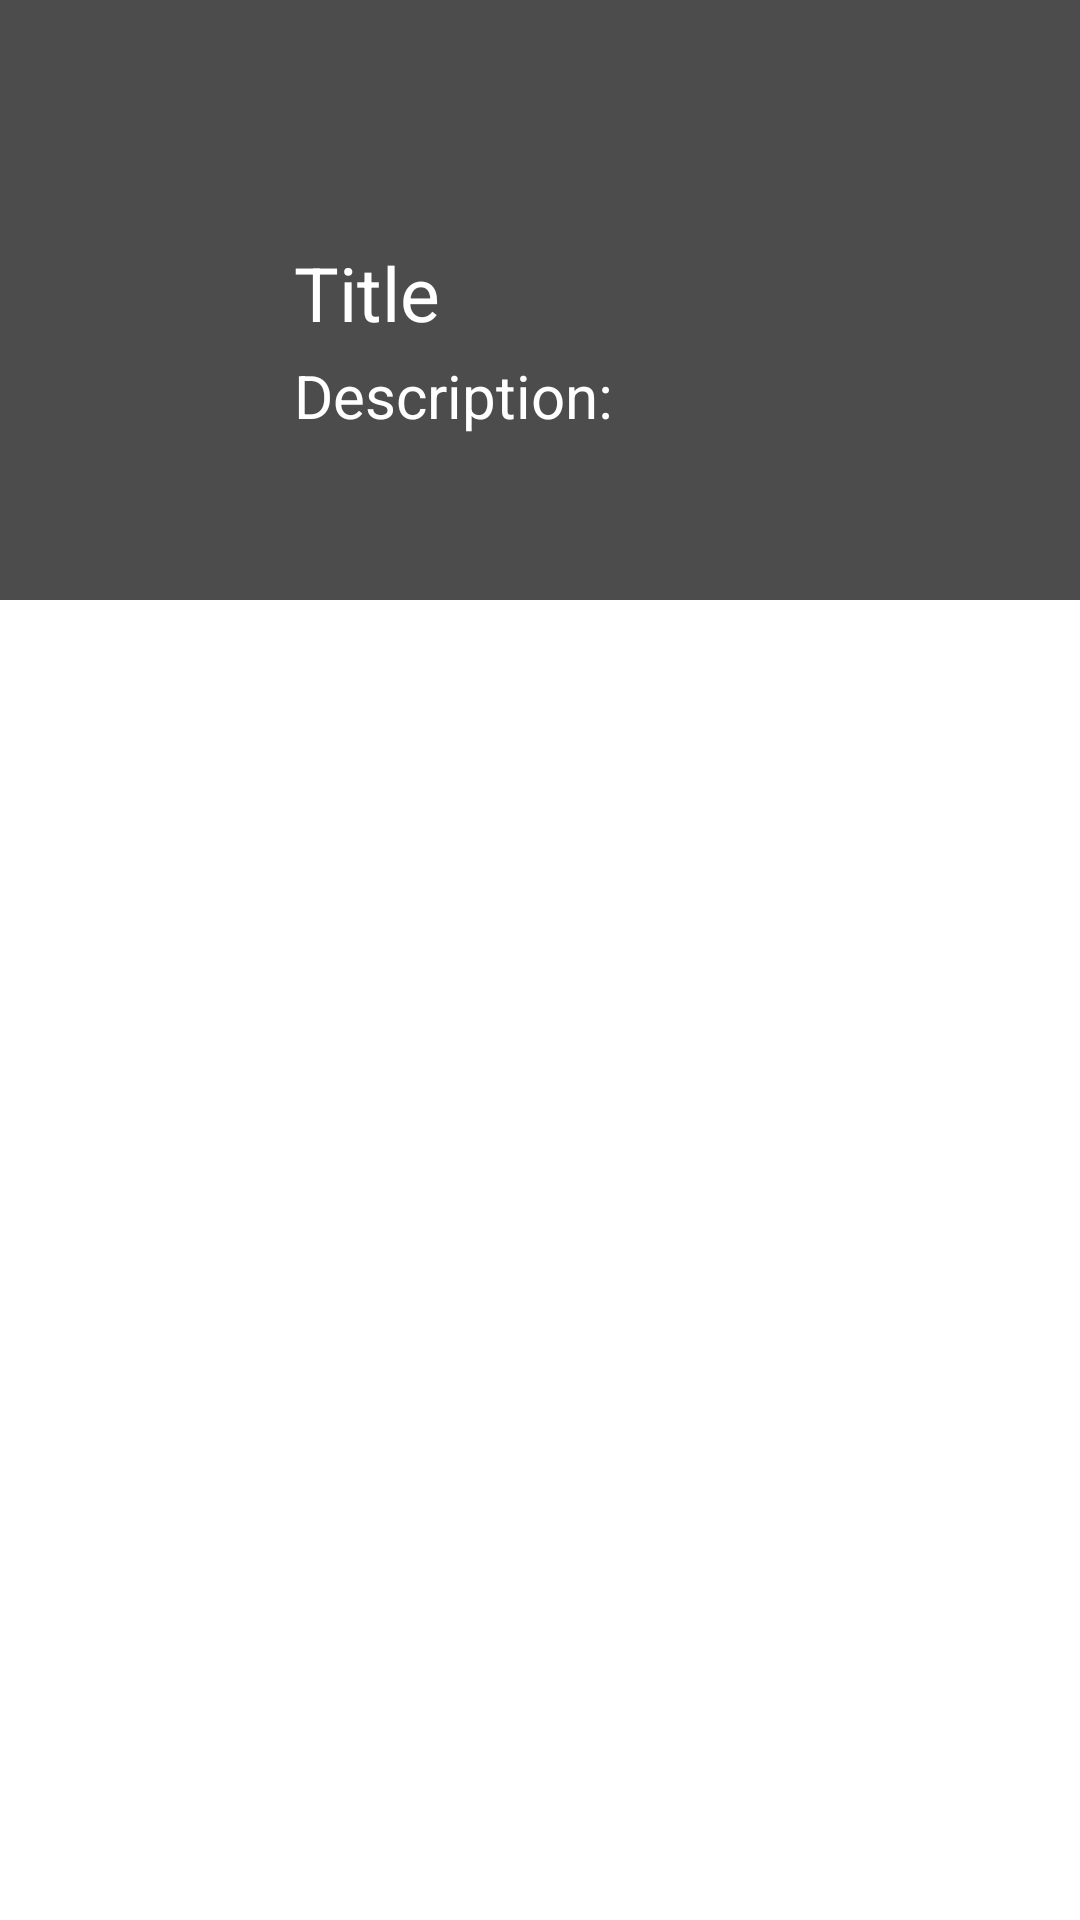

Reconstruct the res/layout file that produces this screen, plus the resources it refers to.
<!-- AndroidManifest.xml: application theme Theme.NetflixByNavigationFragment -->
<!-- res/layout/comingsoon_list.xml -->
<?xml version="1.0" encoding="utf-8"?>
<LinearLayout xmlns:android="http://schemas.android.com/apk/res/android"
    xmlns:app="http://schemas.android.com/apk/res-auto"
    xmlns:tools="http://schemas.android.com/tools"
    android:orientation="vertical"
    android:layout_width="match_parent"
    android:layout_height="wrap_content">


    <LinearLayout
        android:layout_width="match_parent"
        android:layout_height="200dp"
        android:orientation="vertical"
        android:background="@drawable/shaaaa">


        <androidx.constraintlayout.widget.ConstraintLayout
            android:layout_width="match_parent"
            android:layout_height="match_parent">

            <View
                android:layout_width="match_parent"
                android:layout_height="match_parent"
                android:background="#B3000000"/>


            <ImageView
                android:id="@+id/comingSoonImgThumb"
                android:layout_width="70dp"
                android:layout_height="100dp"
                android:layout_marginStart="16dp"
                android:layout_marginBottom="16dp"
                android:src="@drawable/shaaaa"
                app:layout_constraintBottom_toBottomOf="parent"
                app:layout_constraintStart_toStartOf="parent" />

            <TextView
                android:id="@+id/tvComingSoonTitle"
                android:layout_width="wrap_content"
                android:layout_height="wrap_content"
                android:layout_marginStart="12dp"
                android:text="Title"
                android:textColor="@color/white"
                android:textSize="25sp"
                app:layout_constraintBottom_toBottomOf="parent"
                app:layout_constraintStart_toEndOf="@+id/comingSoonImgThumb"
                app:layout_constraintTop_toTopOf="parent"
                app:layout_constraintVertical_bias="0.485" />

            <TextView
                android:id="@+id/desciption"
                android:layout_width="wrap_content"
                android:layout_height="wrap_content"
                android:layout_marginStart="12dp"
                android:layout_marginTop="4dp"
                android:text="Description:"
                android:textColor="@color/white"
                android:textSize="20sp"
                app:layout_constraintStart_toEndOf="@+id/comingSoonImgThumb"
                app:layout_constraintTop_toBottomOf="@+id/tvComingSoonTitle" />

            <ImageView
                android:id="@+id/comingSoonShareIcon"
                android:layout_width="wrap_content"
                android:layout_height="wrap_content"
                android:layout_marginEnd="16dp"
                android:layout_marginBottom="16dp"
                android:background="@drawable/ic_baseline_share_24"
                app:layout_constraintBottom_toBottomOf="parent"
                app:layout_constraintEnd_toEndOf="parent" />


        </androidx.constraintlayout.widget.ConstraintLayout>


    </LinearLayout>


</LinearLayout>
<!-- resources referenced by this layout -->
<resources>
  <color name="white">#FFFFFFFF</color>
  <style name="Theme.NetflixByNavigationFragment" parent="Theme.MaterialComponents.DayNight.NoActionBar">
          
          <item name="colorPrimary">@color/purple_500</item>
          <item name="colorPrimaryVariant">#000000</item>
          <item name="colorOnPrimary">@color/white</item>
          
          <item name="colorSecondary">@color/teal_200</item>
          <item name="colorSecondaryVariant">@color/teal_700</item>
          <item name="colorOnSecondary">@color/black</item>
          
          <item name="android:statusBarColor" tools:targetApi="l">?attr/colorPrimaryVariant</item>
          
      </style>
  <color name="purple_500">#FF6200EE</color>
  <color name="teal_200">#FF03DAC5</color>
  <color name="teal_700">#FF018786</color>
  <color name="black">#FF000000</color>
</resources>
